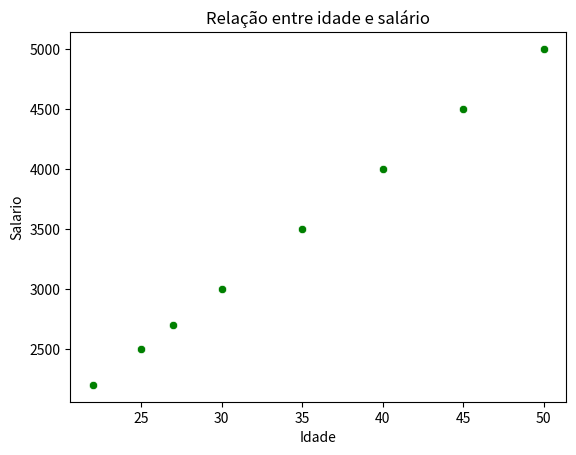

Here is the Python script that generated this plot:
import seaborn as sns
import pandas as pd
import matplotlib.pyplot as plt

# Criamos primeiro o dataframe com os dados usando o Pandas
data = {
    'Idade':[22, 25, 27, 30, 35, 40, 45, 50],
    'Salario':[2200, 2500, 2700, 3000, 3500, 4000, 4500, 5000]
}

df = pd.DataFrame(data)

# Criar gráfico de dispersão com o SeaBorn, usando o dataframe
sns.scatterplot(data=df, x='Idade', y='Salario', color='green')

# Título e rótulos
plt.title('Relação entre idade e salário')
plt.xlabel('Idade')
plt.ylabel('Salario')

# Exibe o gráfico
plt.show()
